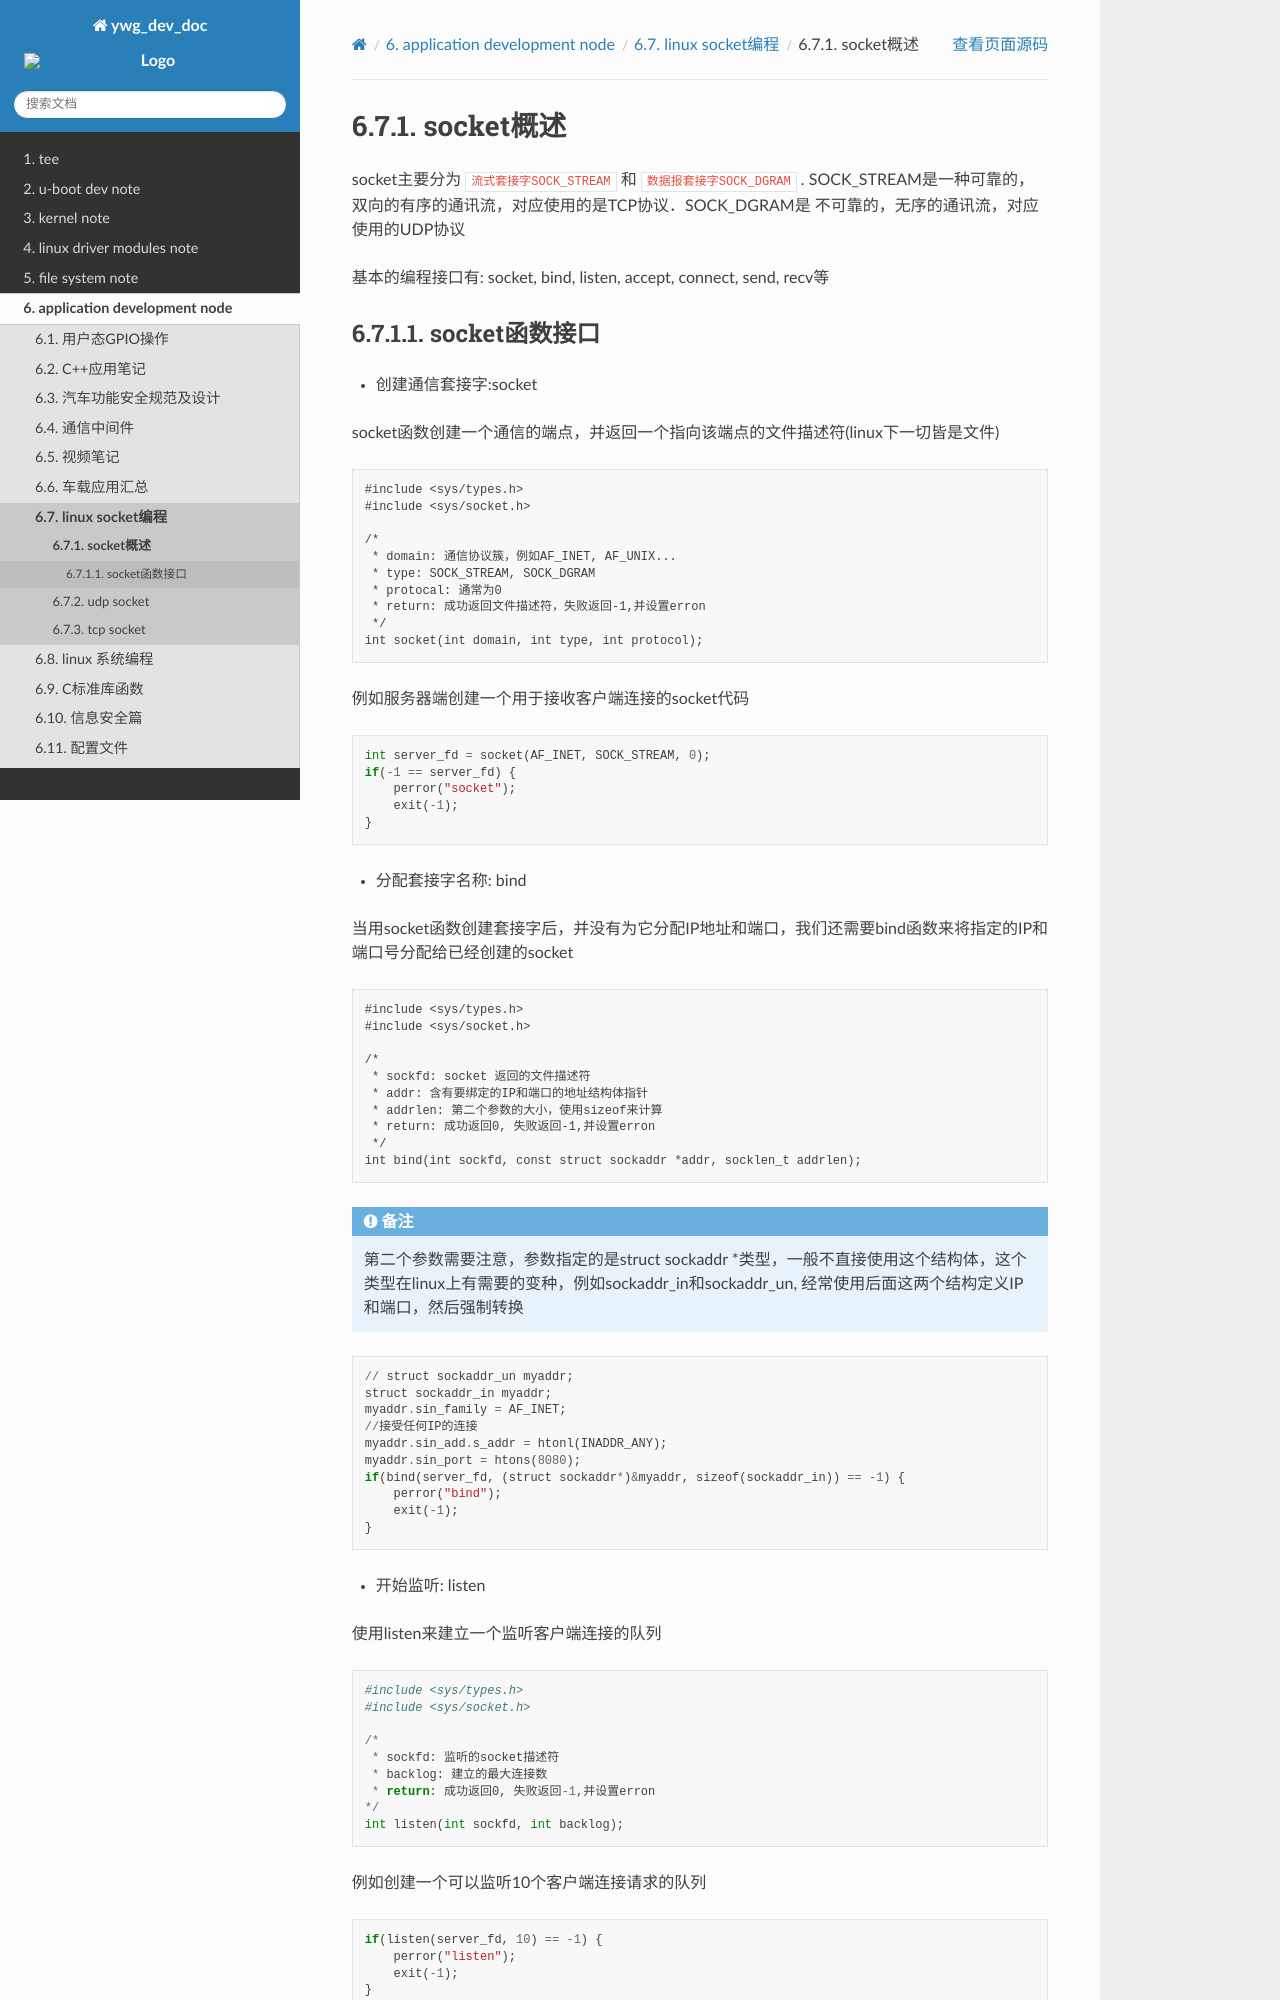

repository: hkdywg/doc_development · page: build/html/user/socket/socket_summary.html · generator: sphinx

socket概述
=============

socket主要分为 ``流式套接字SOCK_STREAM`` 和 ``数据报套接字SOCK_DGRAM`` . SOCK_STREAM是一种可靠的，双向的有序的通讯流，对应使用的是TCP协议．SOCK_DGRAM是
不可靠的，无序的通讯流，对应使用的UDP协议

基本的编程接口有: socket, bind, listen, accept, connect, send, recv等
